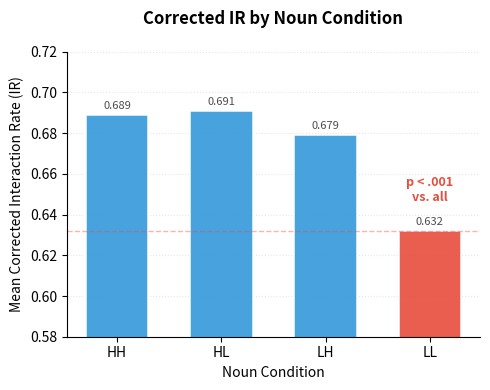

Python code for this plot:
import matplotlib.pyplot as plt
import numpy as np
import os

# Set backend to Agg for headless environments
plt.switch_backend('Agg')

def main():
    # Data provided by the user (validated against descriptive statistics)
    conditions = ['HH', 'HL', 'LH', 'LL']
    means = [0.689, 0.691, 0.679, 0.632]
    
    # Premium colors: Blue for reference conditions, Red for the unique LL drop
    colors = ['#3498db', '#3498db', '#3498db', '#e74c3c'] 
    
    fig, ax = plt.subplots(figsize=(5, 4))
    
    # Create bars with slight rounded appearance/premium feel
    bars = ax.bar(conditions, means, color=colors, width=0.6, 
                  edgecolor='white', linewidth=1.2, alpha=0.9)
    
    # Set Y limits to emphasize the relative difference (threshold effect)
    ax.set_ylim(0.58, 0.72)
    
    # Add reference line for the LL mean to highlight the gap
    ll_mean = 0.632
    ax.axhline(y=ll_mean, color='#e74c3c', linestyle='--', linewidth=1, alpha=0.4)
    
    # Labels and Title
    ax.set_ylabel("Mean Corrected Interaction Rate (IR)", fontsize=10, fontweight='500')
    ax.set_xlabel("Noun Condition", fontsize=10, fontweight='500')
    ax.set_title("Corrected IR by Noun Condition", fontsize=12, fontweight='bold', pad=20)
    
    # Annotate the unique drop in LL
    # Placing it clearly above the LL bar
    ax.text(3, 0.645, 'p < .001\nvs. all', ha='center', va='bottom', fontsize=9, 
            color='#e74c3c', fontweight='bold')

    # Grid for easier value estimation
    ax.grid(axis='y', linestyle=':', alpha=0.3)
    ax.set_axisbelow(True)
    
    # Clean up spines
    for spine in ['top', 'right']:
        ax.spines[spine].set_visible(False)
    
    # Add exact values on top of bars for precision
    for bar in bars:
        height = bar.get_height()
        ax.text(bar.get_x() + bar.get_width()/2., height + 0.002,
                f'{height:.3f}', ha='center', va='bottom', fontsize=8, alpha=0.7)

    plt.tight_layout()
    
    # Output path
    output_path = "outputs/glm/corrected_ir_bar.png"
    os.makedirs(os.path.dirname(output_path), exist_ok=True)
    
    plt.savefig(output_path, dpi=300, bbox_inches='tight')
    print(f"Successfully generated bar chart at: {output_path}")

if __name__ == "__main__":
    main()
